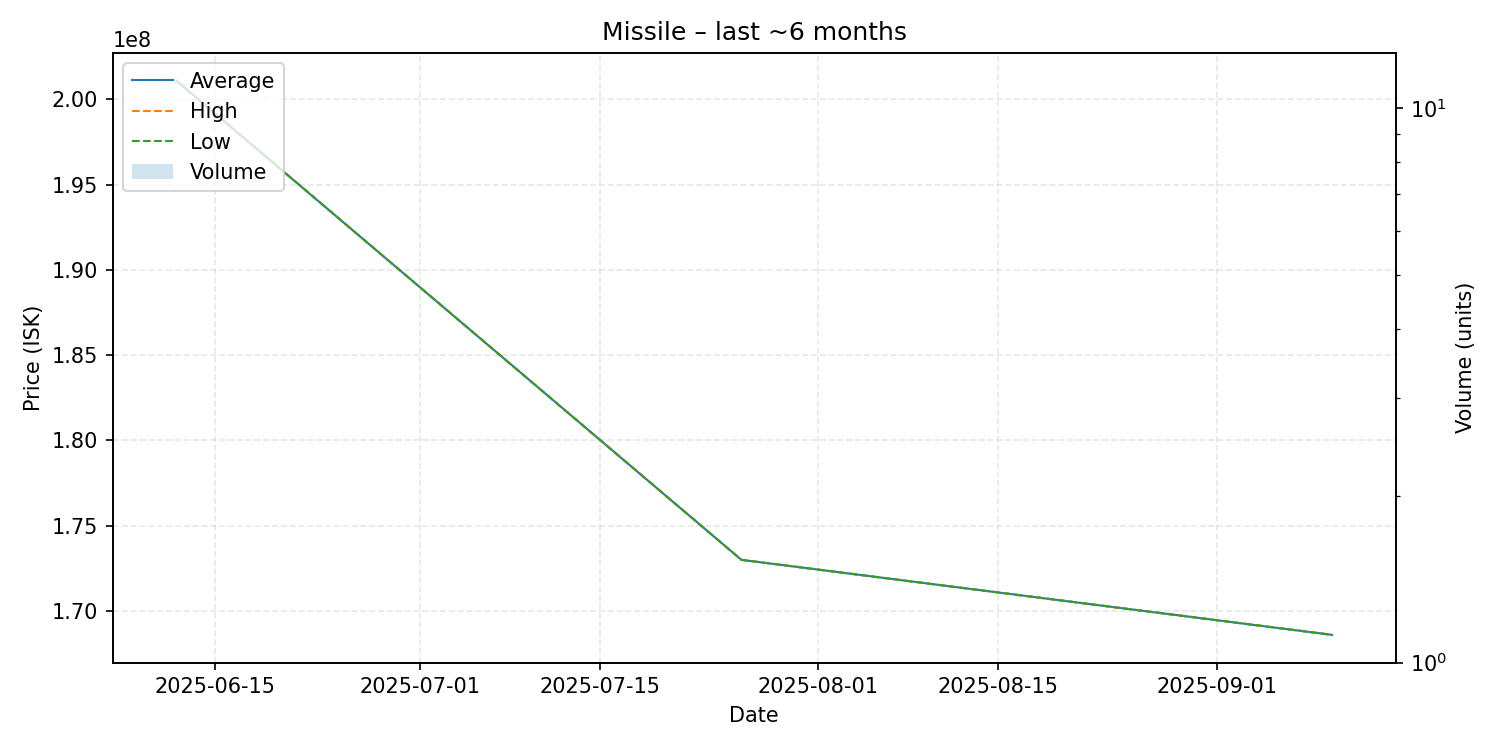

Data behind this chart, as committed beside it:
date, average, highest, lowest, order_count, volume
2025-06-12, 201100000, 201100000, 201100000, 1, 1
2025-07-26, 173000000, 173000000, 173000000, 1, 1
2025-09-10, 168600000, 168600000, 168600000, 1, 1
